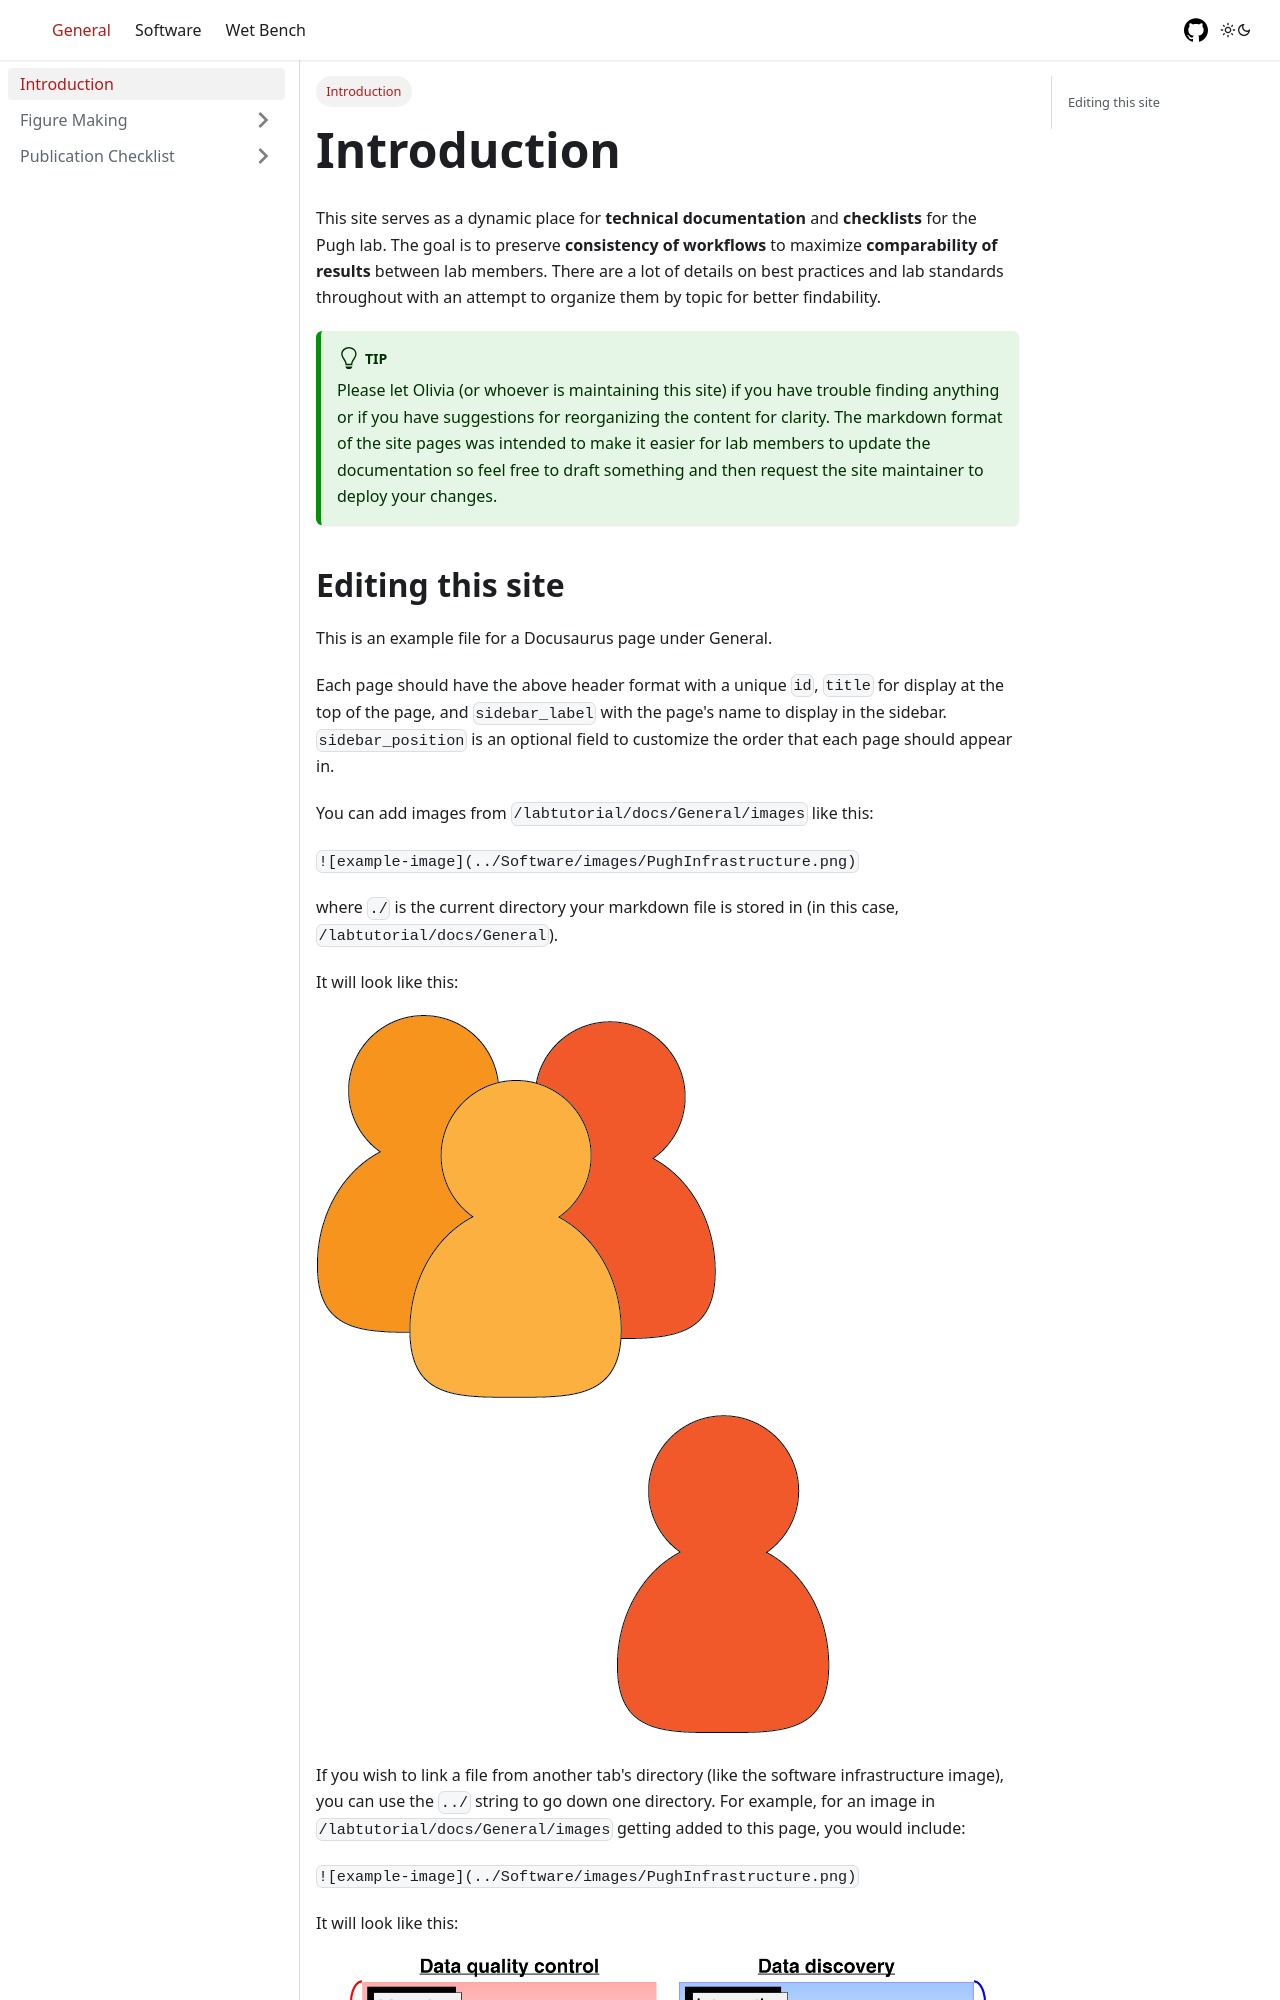

repository: CEGRcode/labtutorial · page: General/index.html · generator: docusaurus

---
title: Introduction
sidebar_label: Introduction
sidebar_position: 1
---

This site serves as a dynamic place for **technical documentation** and **checklists** for the Pugh lab. The goal is to preserve **consistency of workflows** to maximize **comparability of results** between lab members. There are a lot of details on best practices and lab standards throughout with an attempt to organize them by topic for better findability.

:::tip
Please let Olivia (or whoever is maintaining this site) if you have trouble finding anything or if you have suggestions for reorganizing the content for clarity. The markdown format of the site pages was intended to make it easier for lab members to update the documentation so feel free to draft something and then request the site maintainer to deploy your changes.
:::
